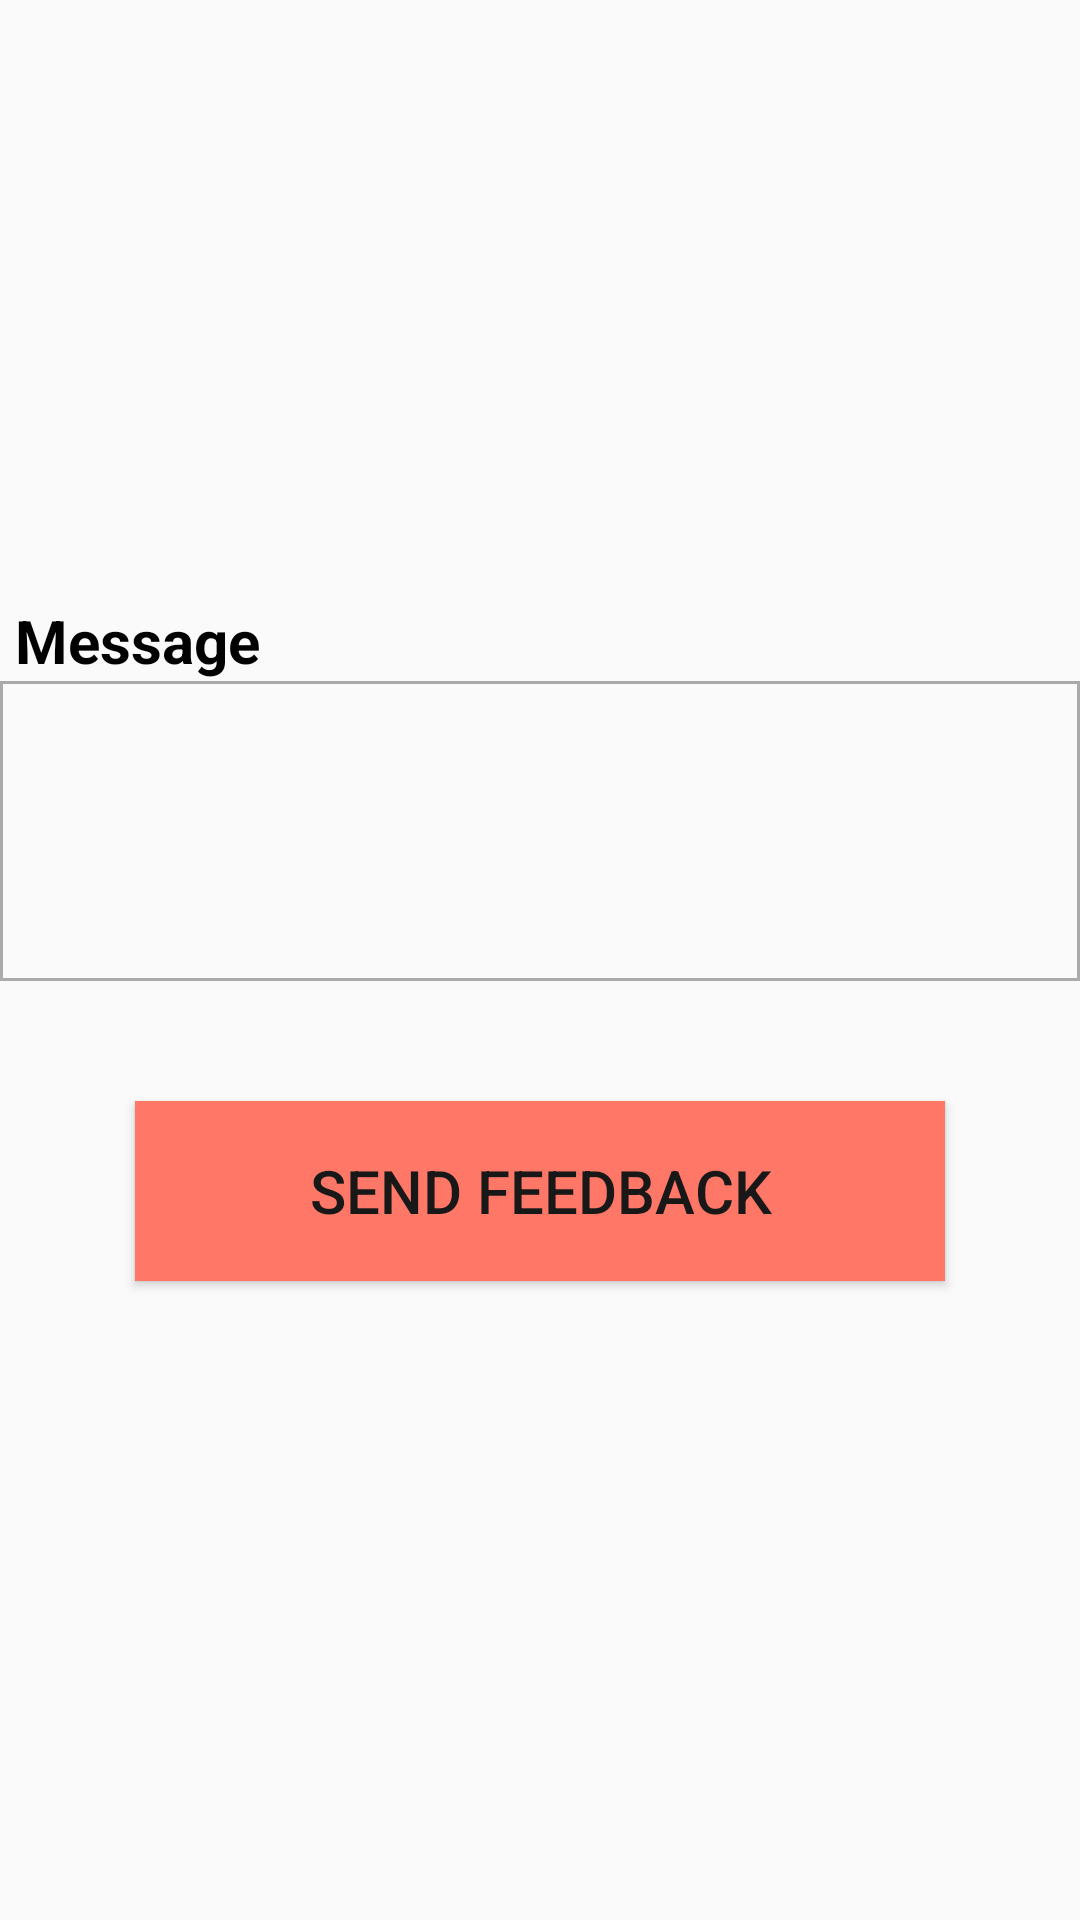

Write the Android layout XML for this screen, with the resource values it uses.
<!-- AndroidManifest.xml: application theme AppTheme -->
<!-- res/layout/activity_feed_back.xml -->
<?xml version="1.0" encoding="utf-8"?>
<LinearLayout xmlns:android="http://schemas.android.com/apk/res/android"
    xmlns:tools="http://schemas.android.com/tools"
    android:layout_width="match_parent"
    android:layout_height="match_parent"
    android:layout_margin="10dp"
    android:background="@android:color/transparent"
    android:orientation="vertical"
    tools:context=".FeedBackActivity">
<LinearLayout
    android:layout_width="match_parent"
    android:layout_height="wrap_content"
    android:layout_marginTop="200dp"
    android:orientation="horizontal">
    <TextView

        android:layout_width="wrap_content"
        android:layout_height="wrap_content"
        android:layout_marginLeft="5dp"
        android:text="Message"
        android:textColor="@color/black"
        android:textSize="20sp"
        android:textStyle="bold">

    </TextView>
</LinearLayout>
    <EditText
        android:id="@+id/feedbacktext"
        android:layout_width="match_parent"
        android:layout_height="100dp"
        android:inputType="textCapSentences|textMultiLine"
        android:background="@drawable/stroke_box"
        android:maxLines="10" />


    <Button
        android:id="@+id/feedbackbut"
        android:layout_width="270dp"
        android:layout_height="60dp"
        android:layout_gravity="center"
        android:layout_marginTop="40dp"
        android:background="#F76"
        android:text="Send Feedback"
        android:textColor="#191818"
        android:textSize="20sp" />


</LinearLayout>
<!-- resources referenced by this layout -->
<resources>
  <color name="black">#000000</color>
  <!-- drawable stroke_box (drawable) -->
  <?xml version="1.0" encoding="utf-8"?>
  <shape
      xmlns:android="http://schemas.android.com/apk/res/android"
      android:shape="rectangle">
  
      <stroke
          android:width="1dp"
          android:color="@android:color/darker_gray" />
  
      <corners
          android:radius="0dp" />
  
  </shape>
  <style name="AppTheme" parent="Theme.AppCompat.Light.NoActionBar">
          
          <item name="colorPrimary">@color/colorPrimary</item>
          <item name="colorPrimaryDark">@color/colorPrimaryDark</item>
          <item name="colorAccent">@color/colorAccent</item>
          <item name="android:actionModeBackground">@color/colorPrimary</item>
          <item name="dialogTheme">@style/DialogTheme</item> 
          <item name="alertDialogTheme">@style/DialogTheme</item> 
          <item name="windowActionBar">false</item>
          <item name="windowNoTitle">true</item>
          <item name="windowActionModeOverlay">true</item> 
      </style>
  <color name="colorPrimary">#Feb2a8</color>
  <color name="colorPrimaryDark">#fe9c8f</color>
  <color name="colorAccent">#fad9c1</color>
  <style name="DialogTheme" parent="Theme.AppCompat.Light.Dialog">
          <item name="colorAccent">@color/colorPrimary</item>
          <item name="colorPrimary">@color/colorPrimary</item>
          <item name="colorPrimaryDark">@color/colorPrimaryDark</item>
      </style>
</resources>
